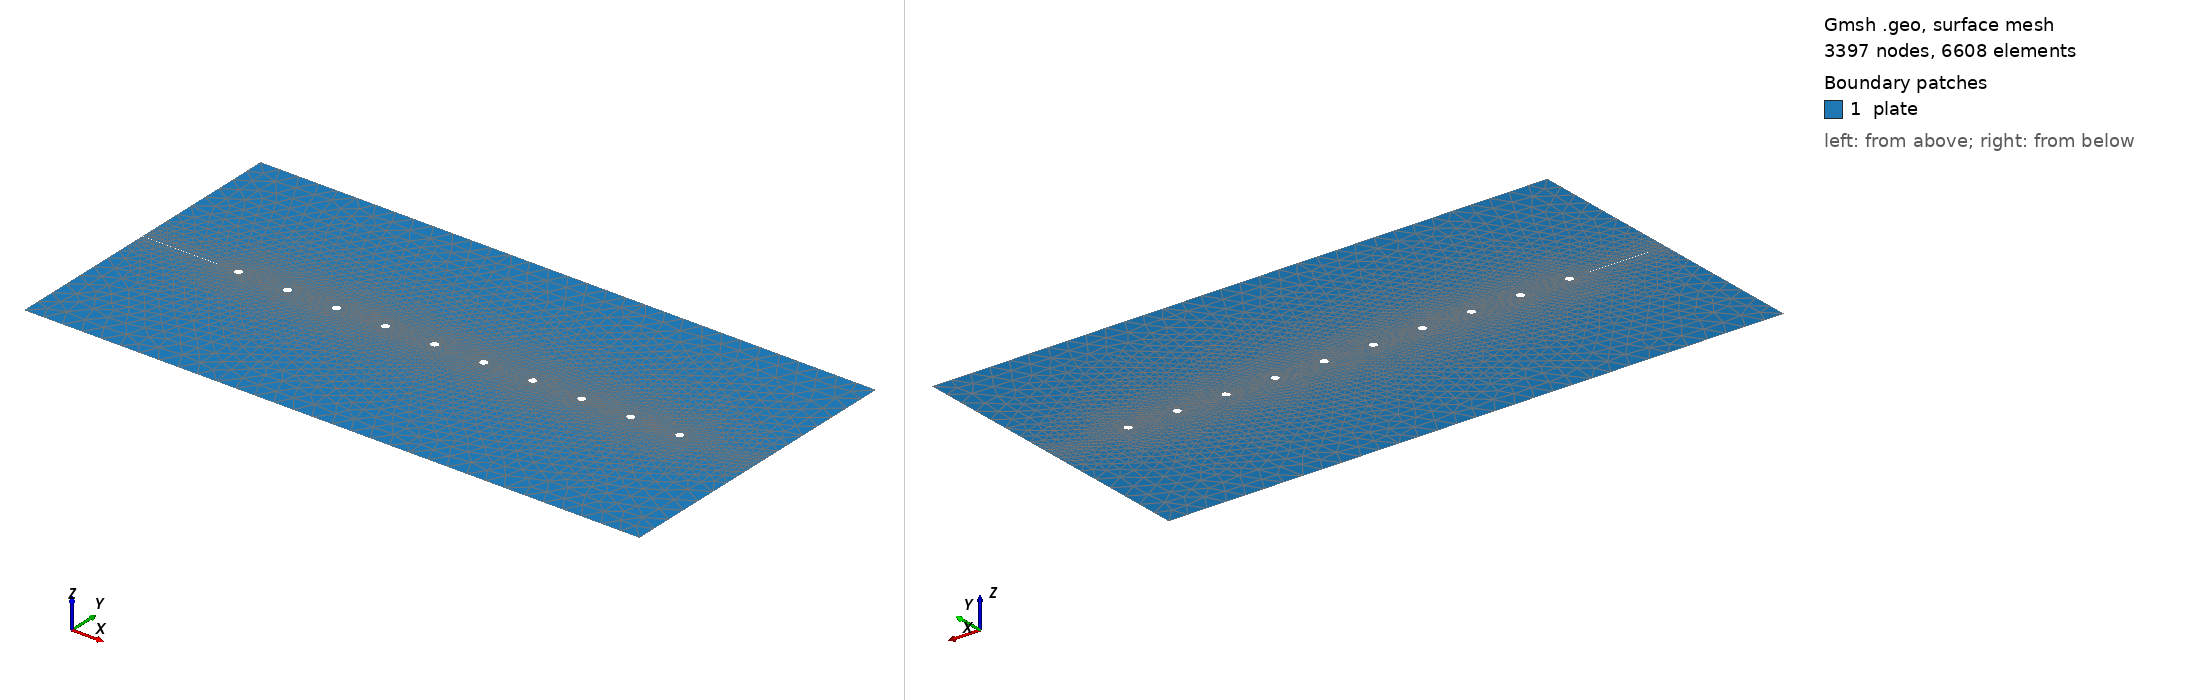

Gmsh geometry script, surface-meshed: 3397 nodes, 6608 surface elements. Boundary patches (legend numbers): 1 plate. Left view from above one corner, right view from below the opposite corner. Legend entries are the model's physical surfaces. The drawing asked Gmsh for element sizes between 1% and 20% of the model's largest extent; the script's own settings can give other sizes.

=== mesh.geo (drawn) ===
// Perforated SENT plate (Bleyer et al. 2017 Sec 4.2) - auto-generated
// W=32.0, H=16.0, a=4.0, l0=0.1, h_crack=0.025, h_coarse=1.0
// 10 holes: D=0.4, spacing=2.55, start_x=5.0
// Uses OpenCASCADE kernel for boolean difference (holes on crack path)

SetFactory("OpenCASCADE");

// ---- Plate with V-notch ----
// Build the plate as a rectangle, then cut the notch as a thin rectangle
Rectangle(1) = {0, 0, 0, 32.0, 16.0};

// V-notch: thin rectangle from left edge to x=a at y=notch_y
// Height = 2*notch_eps (very thin slit)
Rectangle(2) = {0, 7.99, 0, 4.0, 0.02};

// Cut notch from plate
BooleanDifference(3) = { Surface{1}; Delete; }{ Surface{2}; Delete; };

// ---- Holes ----
Disk(10) = {5.0, 8.0, 0, 0.2};
Disk(11) = {7.55, 8.0, 0, 0.2};
Disk(12) = {10.1, 8.0, 0, 0.2};
Disk(13) = {12.649999999999999, 8.0, 0, 0.2};
Disk(14) = {15.2, 8.0, 0, 0.2};
Disk(15) = {17.75, 8.0, 0, 0.2};
Disk(16) = {20.299999999999997, 8.0, 0, 0.2};
Disk(17) = {22.849999999999998, 8.0, 0, 0.2};
Disk(18) = {25.4, 8.0, 0, 0.2};
Disk(19) = {27.95, 8.0, 0, 0.2};

// Cut all holes from the notched plate
BooleanDifference(100) = { Surface{3}; Delete; }{ Surface{10}; Surface{11}; Surface{12}; Surface{13}; Surface{14}; Surface{15}; Surface{16}; Surface{17}; Surface{18}; Surface{19}; Delete; };

// ---- Physical groups (use bounding-box selection) ----
// After OCC boolean ops, entity tags change. We select boundaries
// by geometric location.

// We use the resulting surface (tag 100) as the plate
Physical Surface("plate") = {100};

// Boundary physical groups are assigned after meshing via
// transfinite or by the solver's identify_boundaries() which
// uses coordinate-based node set detection.

// ---- Refinement fields ----
// Field 1-2: band refinement along the notch plane y=notch_y
Field[1] = Box;
Field[1].VIn  = 0.025;
Field[1].VOut = 1.0;
Field[1].XMin = 0;
Field[1].XMax = 32.0;
Field[1].YMin = 7.5;
Field[1].YMax = 8.5;

// Field 2: extra refinement near notch tip
Field[2] = Ball;
Field[2].VIn  = 0.0125;
Field[2].VOut = 1.0;
Field[2].XCenter = 4.0;
Field[2].YCenter = 8.0;
Field[2].Radius = 0.5;

// Field 3: box refinement covering the hole zone
Field[3] = Box;
Field[3].VIn  = 0.025;
Field[3].VOut = 1.0;
Field[3].XMin = 4.0;
Field[3].XMax = 28.95;
Field[3].YMin = 6.0;
Field[3].YMax = 10.0;

Field[4] = Min;
Field[4].FieldsList = {1, 2, 3};
Background Field = 4;

Mesh.MeshSizeExtendFromBoundary = 0;
Mesh.MeshSizeFromPoints = 0;
Mesh.MeshSizeFromCurvature = 0;
Mesh.CharacteristicLengthMin = 0.0075;
Mesh.CharacteristicLengthMax = 1.0;
Mesh.Algorithm = 6;
Mesh.ElementOrder = 1;
